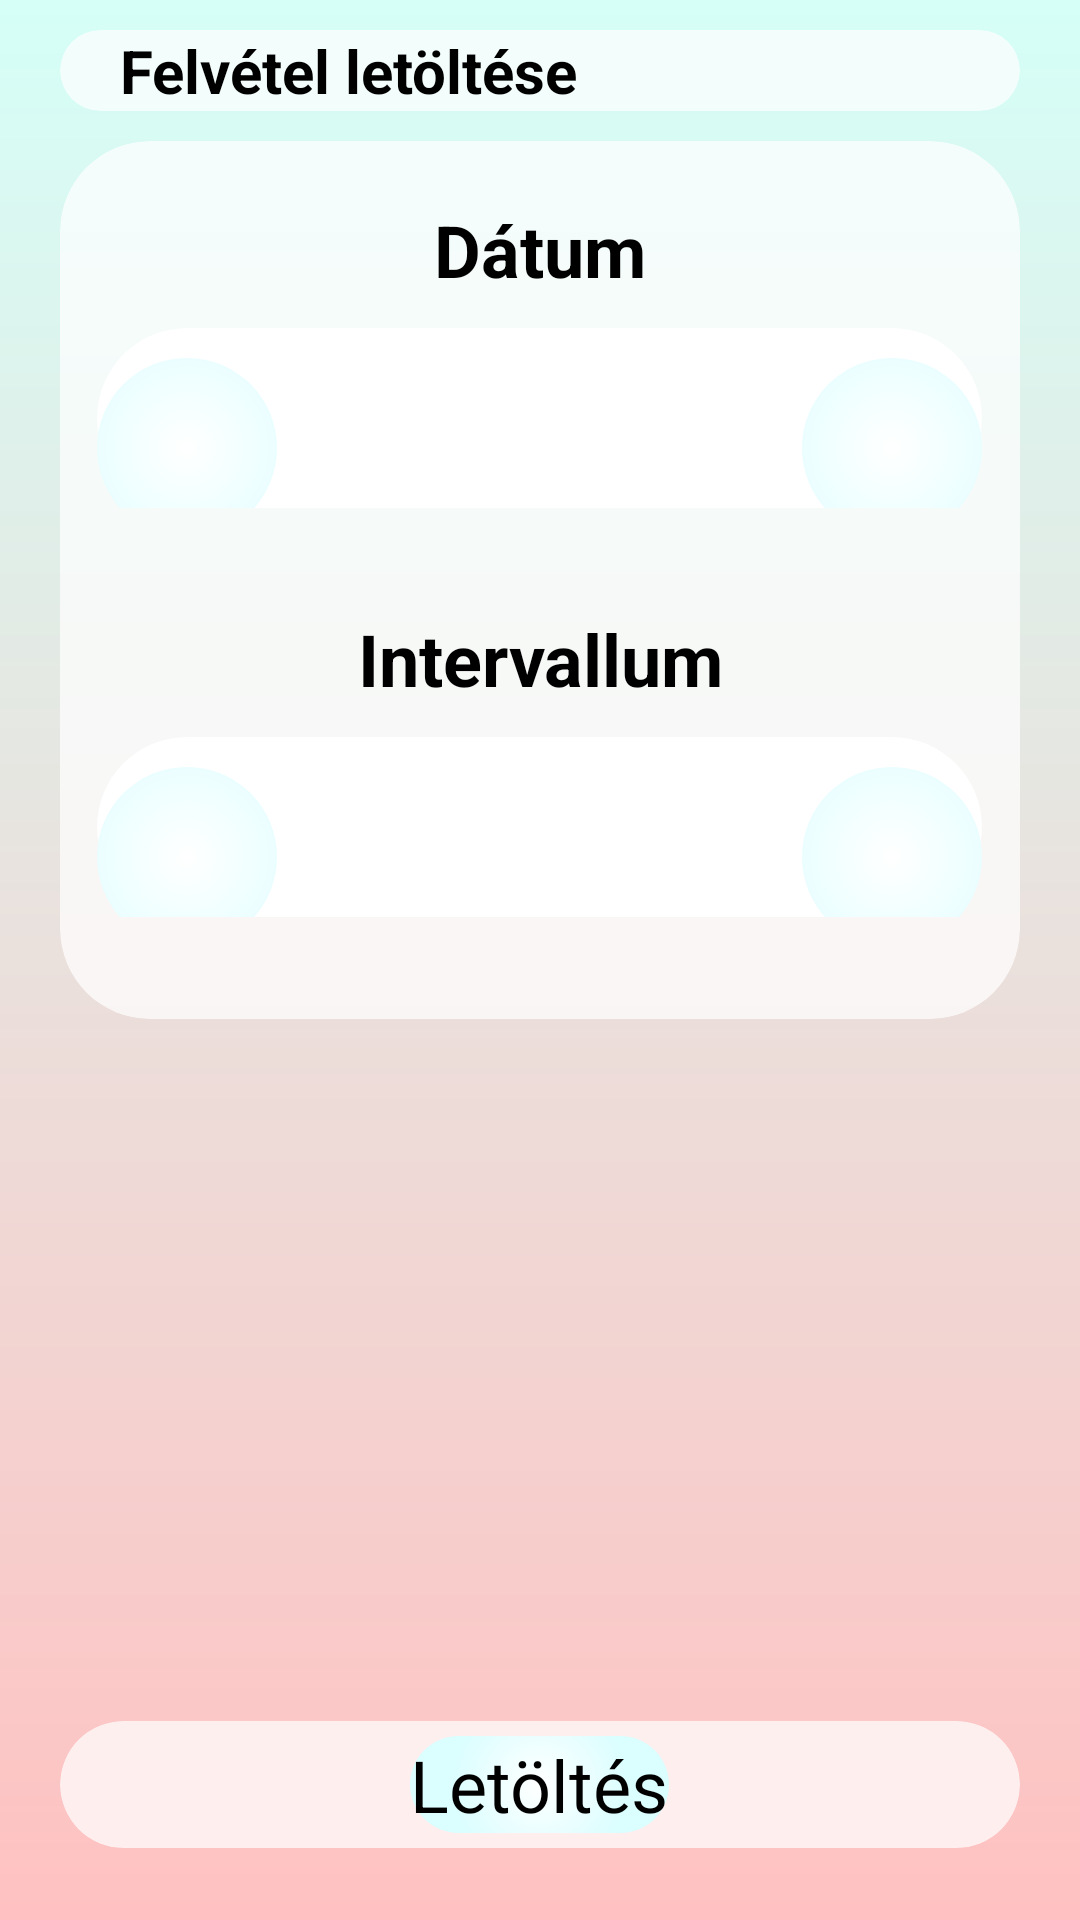

Android layout source for this screen:
<!-- AndroidManifest.xml: application theme Theme.MariaRadioVisszatekinto -->
<!-- res/layout/activity_main.xml -->
<?xml version="1.0" encoding="utf-8"?>
<androidx.constraintlayout.widget.ConstraintLayout xmlns:android="http://schemas.android.com/apk/res/android"
    xmlns:app="http://schemas.android.com/apk/res-auto"
    xmlns:tools="http://schemas.android.com/tools"
    android:layout_width="match_parent"
    android:layout_height="match_parent"
    android:background="@drawable/background_background"
    android:orientation="vertical"
    tools:context=".MainActivity">

    <androidx.cardview.widget.CardView
        android:id="@+id/cardView"
        android:layout_width="0dp"
        android:layout_height="wrap_content"
        android:layout_marginStart="20dp"
        android:layout_marginTop="10dp"
        android:layout_marginEnd="20dp"
        app:cardBackgroundColor="@color/glass_white"
        app:cardCornerRadius="30dp"
        app:cardElevation="0dp"
        app:layout_constraintEnd_toEndOf="parent"
        app:layout_constraintStart_toStartOf="parent"
        app:layout_constraintTop_toTopOf="parent">

        <LinearLayout
            android:layout_width="match_parent"
            android:layout_height="match_parent"
            android:gravity="center_vertical"
            android:orientation="horizontal">

            <ImageView
                android:id="@+id/downloadPageBackButton"
                android:layout_width="wrap_content"
                android:layout_height="wrap_content"
                android:background="@drawable/circle_button_background"
                android:backgroundTint="@color/glass_white"
                app:srcCompat="@drawable/arrow_left_icon"
                app:tint="@color/blue" />

            <TextView
                android:id="@+id/song_title"
                android:layout_width="match_parent"
                android:layout_height="wrap_content"
                android:autoText="false"
                android:paddingStart="20dp"
                android:singleLine="true"
                android:text="Felvétel letöltése"
                android:textAlignment="textStart"
                android:textAllCaps="false"
                android:textColor="@color/black"
                android:textSize="20dp"
                android:textStyle="bold" />
        </LinearLayout>

    </androidx.cardview.widget.CardView>

    <androidx.core.widget.NestedScrollView
        android:layout_width="match_parent"
        android:layout_height="0dp"
        android:fillViewport="true"
        app:layout_constraintBottom_toBottomOf="parent"
        app:layout_constraintEnd_toEndOf="parent"
        app:layout_constraintHorizontal_bias="0.5"
        app:layout_constraintStart_toStartOf="parent"
        app:layout_constraintTop_toBottomOf="@+id/cardView">

        <LinearLayout
            android:layout_width="match_parent"
            android:layout_height="wrap_content"
            android:gravity="center_horizontal"
            android:orientation="vertical">

            <androidx.cardview.widget.CardView
                android:layout_width="match_parent"
                android:layout_height="wrap_content"
                android:layout_marginStart="20dp"
                android:layout_marginTop="10dp"
                android:layout_marginEnd="20dp"
                app:cardBackgroundColor="@color/glass_white"
                app:cardCornerRadius="30dp"
                app:cardElevation="0dp">

                <LinearLayout
                    android:layout_width="match_parent"
                    android:layout_height="wrap_content"
                    android:gravity="center_horizontal"
                    android:orientation="vertical"
                    android:padding="10dp">

                    <TextView
                        android:id="@+id/textView6"
                        android:layout_width="match_parent"
                        android:layout_height="wrap_content"
                        android:gravity="center"
                        android:padding="10dp"
                        android:text="Dátum"
                        android:textAlignment="center"
                        android:textSize="24sp"
                        android:textStyle="bold" />

                    <LinearLayout
                        android:layout_width="wrap_content"
                        android:layout_height="wrap_content"
                        android:layout_marginBottom="24dp"
                        android:background="@drawable/textview_background"
                        android:orientation="horizontal">

                        <Button
                            android:id="@+id/dateLeftButton"
                            style="@null"
                            android:layout_width="60dp"
                            android:layout_height="60dp"
                            android:layout_weight="1"
                            android:background="@drawable/circle_button_background"
                            android:foreground="@drawable/arrow_left_icon"
                            android:foregroundGravity="center"
                            android:textAlignment="center"
                            android:textSize="24sp"
                            app:strokeColor="@color/black"
                            app:strokeWidth="1dp"
                            tools:ignore="SpeakableTextPresentCheck" />

                        <TextView
                            android:id="@+id/datePickerTextView"
                            android:layout_width="175dp"
                            android:layout_height="wrap_content"
                            android:layout_weight="1"
                            android:gravity="center"
                            android:padding="10dp"
                            android:textAlignment="center"
                            android:textSize="24sp" />

                        <Button
                            android:id="@+id/dateRightButton"
                            style="@null"
                            android:layout_width="60dp"
                            android:layout_height="60dp"
                            android:layout_weight="1"
                            android:background="@drawable/circle_button_background"
                            android:foreground="@drawable/arrow_right_icon"
                            android:foregroundGravity="center"
                            android:textAlignment="center"
                            android:textSize="24sp"
                            app:strokeColor="@color/black"
                            app:strokeWidth="1dp"
                            tools:ignore="SpeakableTextPresentCheck" />
                    </LinearLayout>

                    <TextView
                        android:id="@+id/textView5"
                        android:layout_width="match_parent"
                        android:layout_height="wrap_content"
                        android:gravity="center"
                        android:padding="10dp"
                        android:text="Intervallum"
                        android:textAlignment="center"
                        android:textSize="24sp"
                        android:textStyle="bold" />

                    <LinearLayout
                        android:layout_width="wrap_content"
                        android:layout_height="wrap_content"
                        android:layout_marginBottom="24dp"
                        android:background="@drawable/textview_background"
                        android:orientation="horizontal">

                        <Button
                            android:id="@+id/intervalLeftButton"
                            style="@null"
                            android:layout_width="60dp"
                            android:layout_height="60dp"
                            android:layout_weight="1"
                            android:background="@drawable/circle_button_background"
                            android:foreground="@drawable/arrow_left_icon"
                            android:foregroundGravity="center"
                            android:textAlignment="center"
                            android:textSize="24sp"
                            app:strokeColor="@color/black"
                            app:strokeWidth="1dp"
                            tools:ignore="SpeakableTextPresentCheck" />

                        <TextView
                            android:id="@+id/intervalTextView"
                            android:layout_width="175dp"
                            android:layout_height="wrap_content"
                            android:layout_weight="1"
                            android:background="@drawable/textview_background"
                            android:gravity="center"
                            android:padding="10dp"
                            android:textAlignment="center"
                            android:textSize="24sp" />

                        <Button
                            android:id="@+id/intervalRightButton"
                            style="@null"
                            android:layout_width="60dp"
                            android:layout_height="60dp"
                            android:layout_weight="1"
                            android:background="@drawable/circle_button_background"
                            android:foreground="@drawable/arrow_right_icon"
                            android:foregroundGravity="center"
                            android:textAlignment="center"
                            android:textSize="24sp"
                            app:strokeColor="@color/black"
                            app:strokeWidth="1dp"
                            tools:ignore="SpeakableTextPresentCheck" />

                    </LinearLayout>

                </LinearLayout>

            </androidx.cardview.widget.CardView>

        </LinearLayout>
    </androidx.core.widget.NestedScrollView>

    <androidx.cardview.widget.CardView
        android:layout_width="match_parent"
        android:layout_height="wrap_content"
        android:layout_marginStart="20dp"
        android:layout_marginEnd="20dp"
        android:layout_marginBottom="24dp"
        app:cardBackgroundColor="@color/glass_white"
        app:cardCornerRadius="30dp"
        app:cardElevation="0dp"
        app:layout_constraintBottom_toBottomOf="parent"
        app:layout_constraintEnd_toEndOf="parent"
        app:layout_constraintStart_toStartOf="parent">

        <Button
            android:id="@+id/downloadButton"
            android:layout_width="wrap_content"
            android:layout_height="wrap_content"
            android:layout_gravity="center_horizontal"
            android:layout_margin="5dp"
            android:background="@drawable/circle_button_background"
            android:text="Letöltés"
            android:textAlignment="center"
            android:textSize="24sp" />

    </androidx.cardview.widget.CardView>

</androidx.constraintlayout.widget.ConstraintLayout>
<!-- resources referenced by this layout -->
<resources>
  <color name="black">#FF000000</color>
  <color name="blue">#0D66FF</color>
  <color name="glass_white">#B7FFFFFF</color>
  <!-- drawable background_background (drawable) -->
  <?xml version="1.0" encoding="utf-8"?>
  <shape xmlns:android="http://schemas.android.com/apk/res/android" android:shape="rectangle" >
      <gradient
          android:type="linear"
          android:angle="90"
          android:startColor="#FFC1C1"
          android:endColor="#D5FFF7"
          />
      <corners
          android:radius="0dp"/>
  
  
  </shape>
  <!-- drawable circle_button_background (drawable) -->
  <?xml version="1.0" encoding="utf-8"?>
  <shape xmlns:android="http://schemas.android.com/apk/res/android">
      <corners android:radius="1000dp" />
      <gradient
          android:type="radial"
          android:gradientRadius="90%p"
          android:startColor="#FFFFFF"
          android:endColor="#DBFEFF"
          />
  </shape>
  <!-- drawable textview_background (drawable) -->
  <?xml version="1.0" encoding="utf-8"?>
  <shape xmlns:android="http://schemas.android.com/apk/res/android">
      <corners android:radius="1000dp" />
      
      <gradient
          android:type="radial"
          android:gradientRadius="100%p"
          android:startColor="#FFFFFF"
          android:endColor="#FFFFFF" />
  
  
  </shape>
  <style name="Theme.MariaRadioVisszatekinto" parent="Theme.MaterialComponents.DayNight.DarkActionBar">
          
          <item name="colorPrimary">@color/blue</item>
          <item name="colorPrimaryVariant">@color/dark_blue</item>
          <item name="colorOnPrimary">@color/white</item>
          
          <item name="colorSecondary">#FF518C</item>
          <item name="colorSecondaryVariant">#E1145A</item>
          <item name="colorOnSecondary">@color/black</item>
          
          <item name="android:statusBarColor">?attr/colorPrimaryVariant</item>
          
      </style>
  <color name="dark_blue">#0C44A5</color>
  <color name="white">#FFFFFFFF</color>
</resources>
